Image classification data set "data" (Anshu-b/rover-mission-control on GitHub). Class labels (3): carpet, soil, wood.

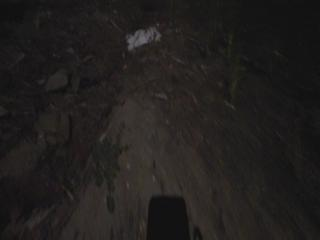
Label: soil

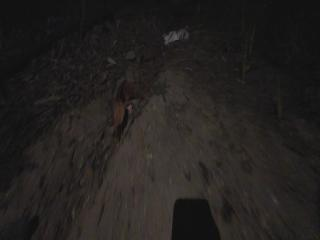
Label: soil

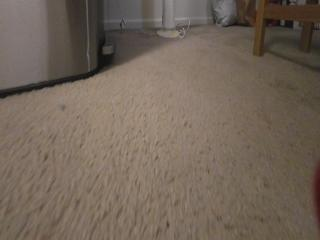
Label: carpet

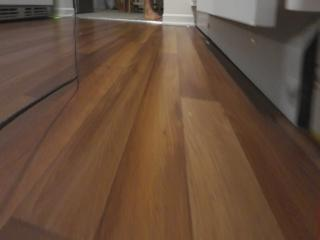
Label: wood

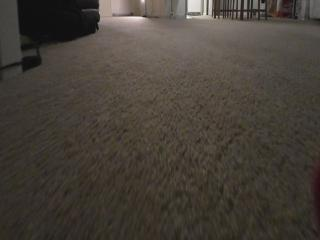
Label: carpet

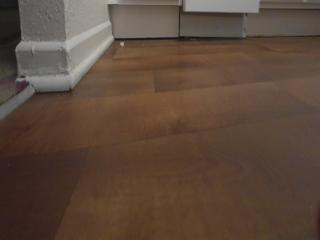
Label: wood
